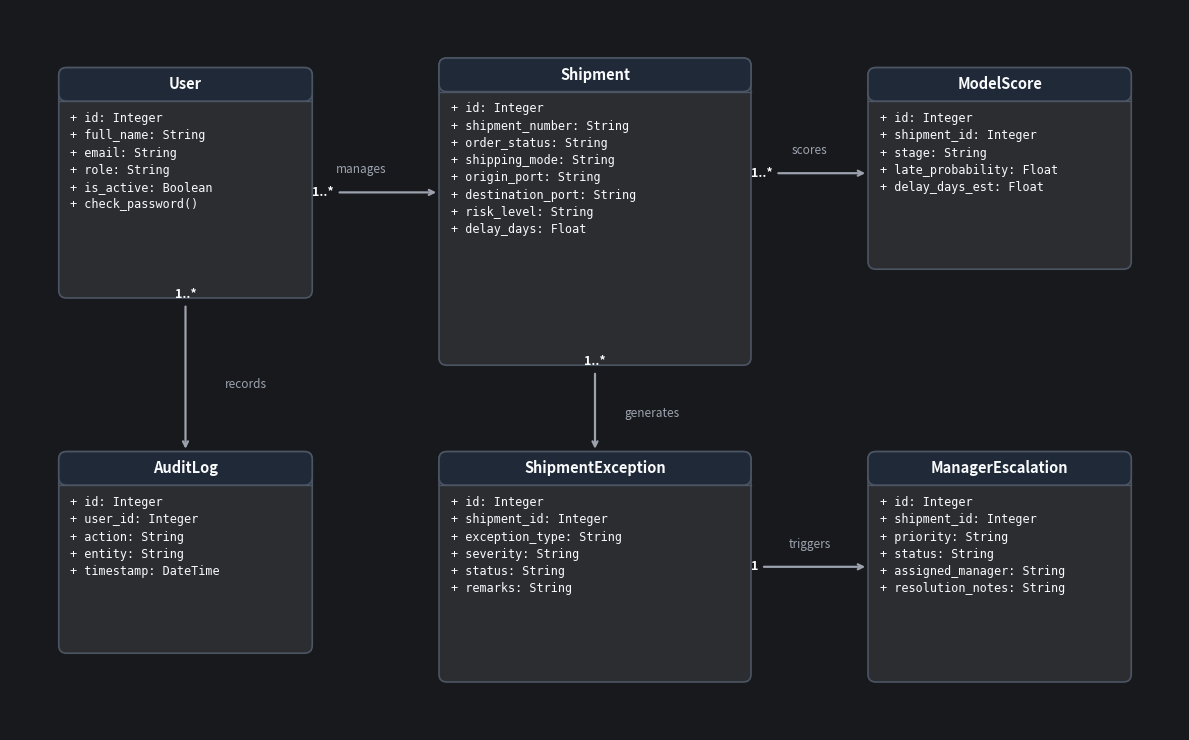
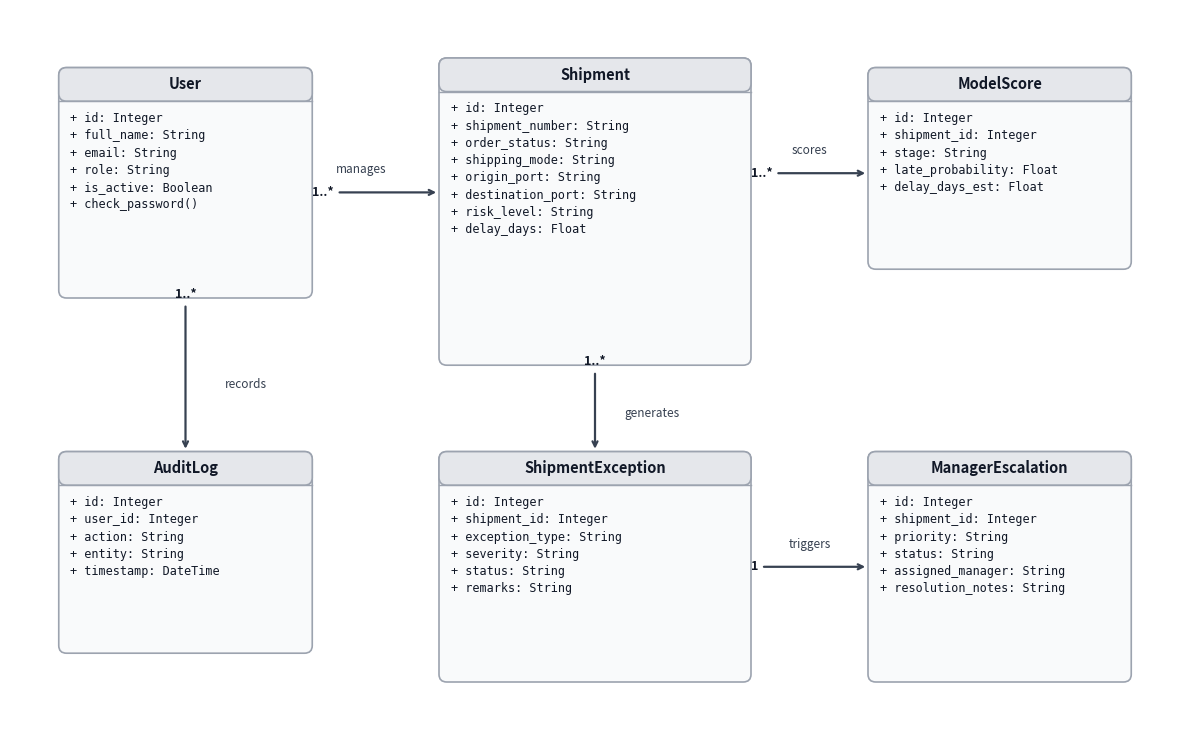

Source code (Python) for these figures, in order:
import matplotlib.pyplot as plt
import matplotlib.patches as patches

def draw_class_box(ax, x, y, width, height, title, attributes, bg_color='#2b2d31', border_color='#4f535a', text_color='#ffffff', title_bg='#1e2024'):
    # Outer box
    rect = patches.FancyBboxPatch((x, y), width, height,
                                 boxstyle="round,pad=0,rounding_size=0.08",
                                 linewidth=1.2, edgecolor=border_color, facecolor=bg_color)
    ax.add_patch(rect)
    
    # Title bar
    title_height = 0.35
    title_box = patches.FancyBboxPatch((x, y + height - title_height), width, title_height,
                                      boxstyle="round,pad=0,rounding_size=0.08",
                                      linewidth=1.2, edgecolor=border_color, facecolor=title_bg)
    ax.add_patch(title_box)
    
    # Title text
    ax.text(x + width/2, y + height - title_height/2, title,
            ha='center', va='center', color=text_color, fontsize=10.5, fontweight='bold', fontfamily='sans-serif')
    
    # Line separator under title
    ax.plot([x, x + width], [y + height - title_height, y + height - title_height], color=border_color, lw=1)
    
    # Attributes text
    curr_y = y + height - title_height - 0.18
    for attr in attributes:
        ax.text(x + 0.12, curr_y, attr,
                ha='left', va='center', color=text_color, fontsize=8.5, fontfamily='monospace')
        curr_y -= 0.18

def generate_class_diagram(theme='dark'):
    fig, ax = plt.subplots(figsize=(12, 7.5), dpi=300)
    
    if theme == 'dark':
        bg_main = '#18191c'
        box_bg = '#2b2d31'
        border_col = '#4b5563'
        text_col = '#f9fafb'
        title_bg = '#1f2937'
        arrow_col = '#9ca3af'
    else:
        bg_main = '#ffffff'
        box_bg = '#f9fafb'
        border_col = '#9ca3af'
        text_col = '#111827'
        title_bg = '#e5e7eb'
        arrow_col = '#374151'
        
    fig.patch.set_facecolor(bg_main)
    ax.set_facecolor(bg_main)

    # 1. User Class (Top Left)
    draw_class_box(ax, x=0.5, y=4.5, width=2.6, height=2.4, title="User",
                   attributes=["+ id: Integer", "+ full_name: String", "+ email: String", "+ role: String", "+ is_active: Boolean", "+ check_password()"],
                   bg_color=box_bg, border_color=border_col, text_color=text_col, title_bg=title_bg)

    # 2. Shipment Class (Center)
    draw_class_box(ax, x=4.4, y=3.8, width=3.2, height=3.2, title="Shipment",
                   attributes=["+ id: Integer", "+ shipment_number: String", "+ order_status: String", "+ shipping_mode: String", "+ origin_port: String", "+ destination_port: String", "+ risk_level: String", "+ delay_days: Float"],
                   bg_color=box_bg, border_color=border_col, text_color=text_col, title_bg=title_bg)

    # 3. ModelScore Class (Top Right)
    draw_class_box(ax, x=8.8, y=4.8, width=2.7, height=2.1, title="ModelScore",
                   attributes=["+ id: Integer", "+ shipment_id: Integer", "+ stage: String", "+ late_probability: Float", "+ delay_days_est: Float"],
                   bg_color=box_bg, border_color=border_col, text_color=text_col, title_bg=title_bg)

    # 4. ShipmentException Class (Bottom Center)
    draw_class_box(ax, x=4.4, y=0.5, width=3.2, height=2.4, title="ShipmentException",
                   attributes=["+ id: Integer", "+ shipment_id: Integer", "+ exception_type: String", "+ severity: String", "+ status: String", "+ remarks: String"],
                   bg_color=box_bg, border_color=border_col, text_color=text_col, title_bg=title_bg)

    # 5. ManagerEscalation Class (Bottom Right)
    draw_class_box(ax, x=8.8, y=0.5, width=2.7, height=2.4, title="ManagerEscalation",
                   attributes=["+ id: Integer", "+ shipment_id: Integer", "+ priority: String", "+ status: String", "+ assigned_manager: String", "+ resolution_notes: String"],
                   bg_color=box_bg, border_color=border_col, text_color=text_col, title_bg=title_bg)

    # 6. AuditLog Class (Bottom Left)
    draw_class_box(ax, x=0.5, y=0.8, width=2.6, height=2.1, title="AuditLog",
                   attributes=["+ id: Integer", "+ user_id: Integer", "+ action: String", "+ entity: String", "+ timestamp: DateTime"],
                   bg_color=box_bg, border_color=border_col, text_color=text_col, title_bg=title_bg)

    # Arrows & Relationships
    # User -> Shipment (1 to many)
    ax.annotate("1..*", xy=(4.4, 5.6), xytext=(3.1, 5.6),
                arrowprops=dict(arrowstyle="->", color=arrow_col, lw=1.6),
                color=text_col, fontsize=9, fontweight='bold', va='center')
    ax.text(3.6, 5.8, "manages", color=arrow_col, fontsize=8.5, ha='center')

    # Shipment -> ModelScore (1 to many)
    ax.annotate("1..*", xy=(8.8, 5.8), xytext=(7.6, 5.8),
                arrowprops=dict(arrowstyle="->", color=arrow_col, lw=1.6),
                color=text_col, fontsize=9, fontweight='bold', va='center')
    ax.text(8.2, 6.0, "scores", color=arrow_col, fontsize=8.5, ha='center')

    # Shipment -> ShipmentException (1 to many)
    ax.annotate("1..*", xy=(6.0, 2.9), xytext=(6.0, 3.8),
                arrowprops=dict(arrowstyle="->", color=arrow_col, lw=1.6),
                color=text_col, fontsize=9, fontweight='bold', ha='center')
    ax.text(6.3, 3.3, "generates", color=arrow_col, fontsize=8.5, va='center')

    # ShipmentException -> ManagerEscalation (0..1 to 1)
    ax.annotate("1", xy=(8.8, 1.7), xytext=(7.6, 1.7),
                arrowprops=dict(arrowstyle="->", color=arrow_col, lw=1.6),
                color=text_col, fontsize=9, fontweight='bold', va='center')
    ax.text(8.2, 1.9, "triggers", color=arrow_col, fontsize=8.5, ha='center')

    # User -> AuditLog (1 to many)
    ax.annotate("1..*", xy=(1.8, 2.9), xytext=(1.8, 4.5),
                arrowprops=dict(arrowstyle="->", color=arrow_col, lw=1.6),
                color=text_col, fontsize=9, fontweight='bold', ha='center')
    ax.text(2.2, 3.6, "records", color=arrow_col, fontsize=8.5, va='center')

    ax.set_xlim(0, 12.0)
    ax.set_ylim(0, 7.5)
    ax.axis('off')

    plt.tight_layout()
    output_path = rf'C:\gowtham_mithraz\RouteMind_AI\docs\class_diagram_{theme}.png'
    plt.savefig(output_path, facecolor=bg_main, bbox_inches='tight', pad_inches=0.2)
    plt.close()
    print(f"Generated: {output_path}")

generate_class_diagram('dark')
generate_class_diagram('light')
